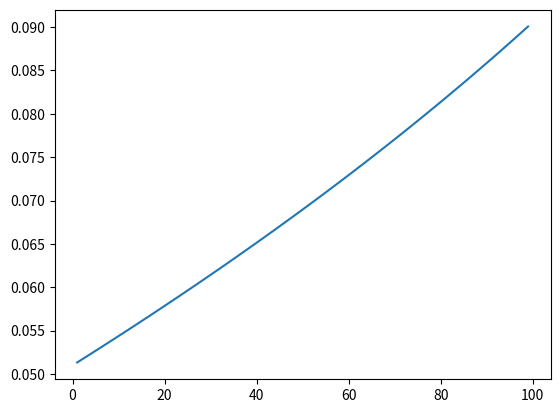

Reproduce this figure in Python. (Note: this script raises an exception after producing the figure.)
import numpy as np
import matplotlib.pyplot as plt
import pandas as pd

Zf = 0.03 + 0.00 * 1j  # fault impedance
Z1 = 0.01 + 0.10 * 1j  # Za in the drawings
Zth = 0.01 + 0.05 * 1j  # old Zth in the drawing

Vth_o = 1  # positive sequence voltage. Its angle will change, but not relevant

Zs_i = 6.674e-5 + 1j * 2.597e-4  # series impedances in pu/km
Zp_i = - 1j * 77.372  # parallel impedance in pu.km

dist = 1  # 1 km

Vth_vec = []
Z2_vec = []
dist_vec = []

for dist in range(1, 100):
    Zp = Zp_i / dist 
    Zs = Zs_i * dist

    Vth = Vth_o * Zp * Zp / (2 * Zth * Zp + Zp * Zs + Zp * Zp + Zth * Zs) 
    Z2 = (Zp * Zp * Zth + Zs * Zp * Zp + Zth * Zs * Zp) / (2 * Zp * Zth + Zp * Zp + Zs * Zp + Zth * Zs)

    Vth_vec.append(Vth)
    Z2_vec.append(Z2)
    dist_vec.append(dist)

plt.plot(dist_vec, np.abs(Z2_vec))
plt.show()

def make_csv(x_vec, y_vec, file_name):
    df = pd.DataFrame(data=[x_vec, y_vec]).T
    df.columns = ['x', 'y']
    df.to_csv(file_name, index=False)


make_csv(dist_vec, np.real(Vth_vec), 'Data/cable/Vth_re.csv')
make_csv(dist_vec, np.imag(Vth_vec), 'Data/cable/Vth_im.csv')
make_csv(dist_vec, np.abs(Vth_vec), 'Data/cable/Vth_abs.csv')

make_csv(dist_vec, np.real(Z2_vec), 'Data/cable/Zth_re.csv')
make_csv(dist_vec, np.imag(Z2_vec), 'Data/cable/Zth_im.csv')
make_csv(dist_vec, np.abs(Z2_vec), 'Data/cable/Zth_abs.csv')



# checking

# dist = 50
# Zp = Zp_i / dist 
# Zs = Zs_i * dist

# Vx = 1 / Zth / (1 / (Zs + Zp) + 1 / Zp + 1 / Zth)
# print(Vx)
# Voo = Vx * Zp / (Zs + Zp)

# # Voo equal to Vth


# Vth = Vth_o * Zp * Zp / (2 * Zth * Zp + Zp * Zs + Zp * Zp + Zth * Zs) 
# Z2 = (Zp * Zp * Zth + Zs * Zp * Zp + Zth * Zs * Zp) / (2 * Zp * Zth + Zp * Zp + Zs * Zp + Zth * Zs)

# print(Vth, Voo)

# Ioo2 = Vth / (Z2 + 10)
# print(Ioo2)

# Zoo2 = 10 * Zp / (10 + Zp)
# Vx = 1 / Zth / (1 / (Zs + Zoo2) + 1 / Zp + 1 / Zth)
# Voo2 = Vx * Zoo2 / (Zoo2 + Zs)
# print(Voo2 / 10)